Image classification data set "Augmented Dataset" (Vipransh-Agarwal/Parkinsons-Detector on GitHub). Class labels (2): healthy, parkinson.

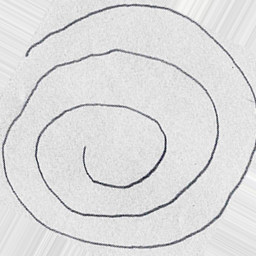
Label: healthy

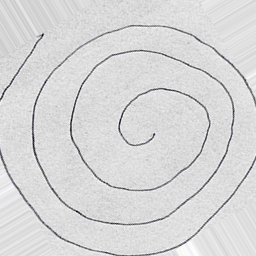
Label: parkinson

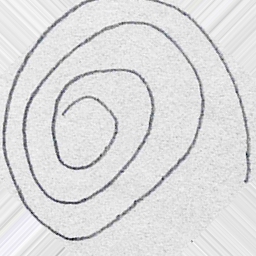
Label: healthy

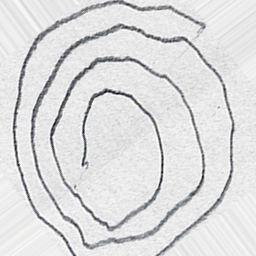
Label: parkinson

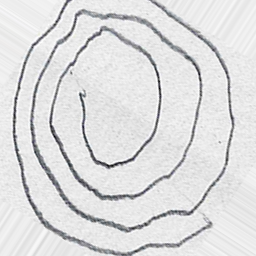
Label: parkinson

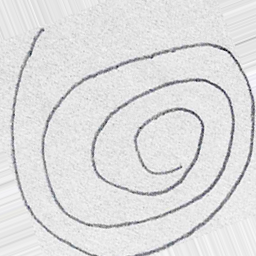
Label: healthy
